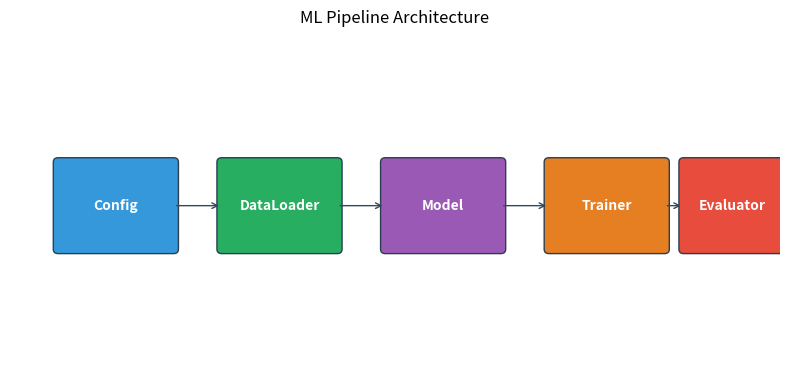

Recreate this plot in Python. (Note: this script raises an exception after producing the figure.)
# Typical structure (conceptual)
structure = """
ml_project/
├── data/           # raw/, processed/
├── models/         # checkpoints, .pkl
├── notebooks/      # exploration, experiments
├── src/
│   ├── data.py     # DataLoader, preprocessing
│   ├── model.py    # Model definitions
│   ├── train.py    # Trainer
│   └── eval.py     # Evaluator
├── tests/
│   └── test_*.py
├── configs/        # train.yaml, eval.yaml
├── README.md
└── requirements.txt
"""
print(structure)

# .gitignore for ML projects
gitignore = """
# Data (use DVC for versioning)
data/raw/
data/processed/
models/*.pkl
models/checkpoints/

# Environments
.venv/
venv/
__pycache__/
*.pyc

# Jupyter
.ipynb_checkpoints/
"""
print(gitignore)

from typing import List, Tuple, Optional

def load_and_preprocess(
    path: str,
    normalize: bool = True,
    target_column: Optional[str] = None
) -> Tuple[List[List[float]], List[float]]:
    """
    Load data from path and optionally normalize features.

    Args:
        path: Path to CSV or JSON file.
        normalize: If True, z-score normalize features.
        target_column: Name of target column. If None, last column used.

    Returns:
        Tuple of (features, targets). Each is a list of lists / list.

    Raises:
        FileNotFoundError: If path does not exist.
    """
    # Placeholder implementation
    return [[1.0, 2.0]], [3.0]

print(load_and_preprocess.__doc__)

import logging

logging.basicConfig(level=logging.INFO, format='%(asctime)s [%(levelname)s] %(message)s')
logger = logging.getLogger(__name__)

def safe_train(config: dict) -> None:
    """Train with proper error handling."""
    if "learning_rate" not in config:
        raise ValueError("Config must contain 'learning_rate'")
    if config["learning_rate"] <= 0:
        raise ValueError("learning_rate must be positive")

    logger.info("Starting training with config: %s", config)
    try:
        # Simulate training
        for epoch in range(3):
            logger.info("Epoch %d completed", epoch)
        logger.info("Training complete")
    except Exception as e:
        logger.exception("Training failed: %s", e)
        raise

safe_train({"learning_rate": 0.001, "epochs": 10})

# BEFORE: Messy script (condensed)
def messy_script():
    d = [[i, i*2+0.1] for i in range(1,11)]  # data, model, train all mixed
    X,y=[r[0] for r in d],[r[1] for r in d]
    w,b=0,0
    for _ in range(500):
        preds=[w*x+b for x in X]
        errs=[p-t for p,t in zip(preds,y)]
        w -= 0.02*sum(e*x for e,x in zip(errs,X))/len(X)
        b -= 0.02*sum(errors)/len(X)
    mse = sum((w*x+b-t)**2 for x,t in zip(X,y))/len(X)
    return w,b,mse

# Fix: 'errors' was a typo for 'errs'
def messy_script():
    d = [[i, i*2+0.1] for i in range(1,11)]
    X,y=[r[0] for r in d],[r[1] for r in d]
    w,b=0,0
    for _ in range(500):
        preds=[w*x+b for x in X]
        errs=[p-t for p,t in zip(preds,y)]
        w -= 0.02*sum(e*x for e,x in zip(errs,X))/len(X)
        b -= 0.02*sum(errs)/len(X)
    mse = sum((w*x+b-t)**2 for x,t in zip(X,y))/len(X)
    return w,b,mse

w, b, mse = messy_script()
print(f"Before: w={w:.3f}, b={b:.3f}, MSE={mse:.4f}")

# AFTER: Well-structured project components
from typing import List, Tuple

class Config:
    """Centralized configuration."""
    def __init__(self, lr=0.02, epochs=500):
        self.learning_rate = lr
        self.epochs = epochs

class DataLoader:
    """Load and expose data."""
    def __init__(self, data: List[List[float]]):
        self.features = [r[0] for r in data]
        self.targets = [r[1] for r in data]
    def get_xy(self) -> Tuple[List[float], List[float]]:
        return self.features, self.targets

class LinearModel:
    """Simple y = w*x + b."""
    def __init__(self):
        self.w, self.b = 0.0, 0.0
    def predict(self, X: List[float]) -> List[float]:
        return [self.w * x + self.b for x in X]
    def fit_step(self, X, y, lr):
        preds = self.predict(X)
        n = len(X)
        grad_w = (2/n) * sum((p-t)*x for p,t,x in zip(preds,y,X))
        grad_b = (2/n) * sum(p-t for p,t in zip(preds,y))
        self.w -= lr * grad_w
        self.b -= lr * grad_b

class Trainer:
    """Orchestrate training."""
    def __init__(self, model: LinearModel, config: Config):
        self.model = model
        self.config = config
    def fit(self, data: DataLoader) -> None:
        X, y = data.get_xy()
        for _ in range(self.config.epochs):
            self.model.fit_step(X, y, self.config.learning_rate)

class Evaluator:
    """Compute metrics."""
    @staticmethod
    def mse(predictions: List[float], targets: List[float]) -> float:
        n = len(predictions)
        return sum((p-t)**2 for p,t in zip(predictions,targets)) / n

# Main pipeline
config = Config(lr=0.02, epochs=500)
data = DataLoader([[i, i*2+0.1] for i in range(1, 11)])
model = LinearModel()
trainer = Trainer(model, config)
trainer.fit(data)
X, y = data.get_xy()
preds = model.predict(X)
mse = Evaluator.mse(preds, y)
print(f"After: w={model.w:.3f}, b={model.b:.3f}, MSE={mse:.4f}")

import matplotlib.pyplot as plt
import matplotlib.patches as mpatches

fig, ax = plt.subplots(figsize=(8, 4))
ax.set_xlim(0, 8)
ax.set_ylim(0, 4)
ax.axis('off')

boxes = [
    (0.5, 1.5, 1.2, 1, 'Config'),
    (2.2, 1.5, 1.2, 1, 'DataLoader'),
    (3.9, 1.5, 1.2, 1, 'Model'),
    (5.6, 1.5, 1.2, 1, 'Trainer'),
    (7.0, 1.5, 1.0, 1, 'Evaluator'),
]
colors = ['#3498db', '#27ae60', '#9b59b6', '#e67e22', '#e74c3c']
for i, (x, y, w, h, label) in enumerate(boxes):
    rect = mpatches.FancyBboxPatch((x, y), w, h, boxstyle='round,pad=0.05',
                                    facecolor=colors[i], edgecolor='#2c3e50', linewidth=1)
    ax.add_patch(rect)
    ax.text(x + w/2, y + h/2, label, ha='center', va='center', fontsize=10, color='white', fontweight='bold')
    if i < len(boxes) - 1:
        ax.annotate('', xy=(boxes[i+1][0], y + h/2), xytext=(x + w, y + h/2),
                    arrowprops=dict(arrowstyle='->', color='#34495e'))

ax.set_title('ML Pipeline Architecture')
plt.tight_layout()
plt.savefig('/tmp/ml_pipeline.svg', format='svg', bbox_inches='tight')
plt.show()
print('Saved to /tmp/ml_pipeline.svg')
